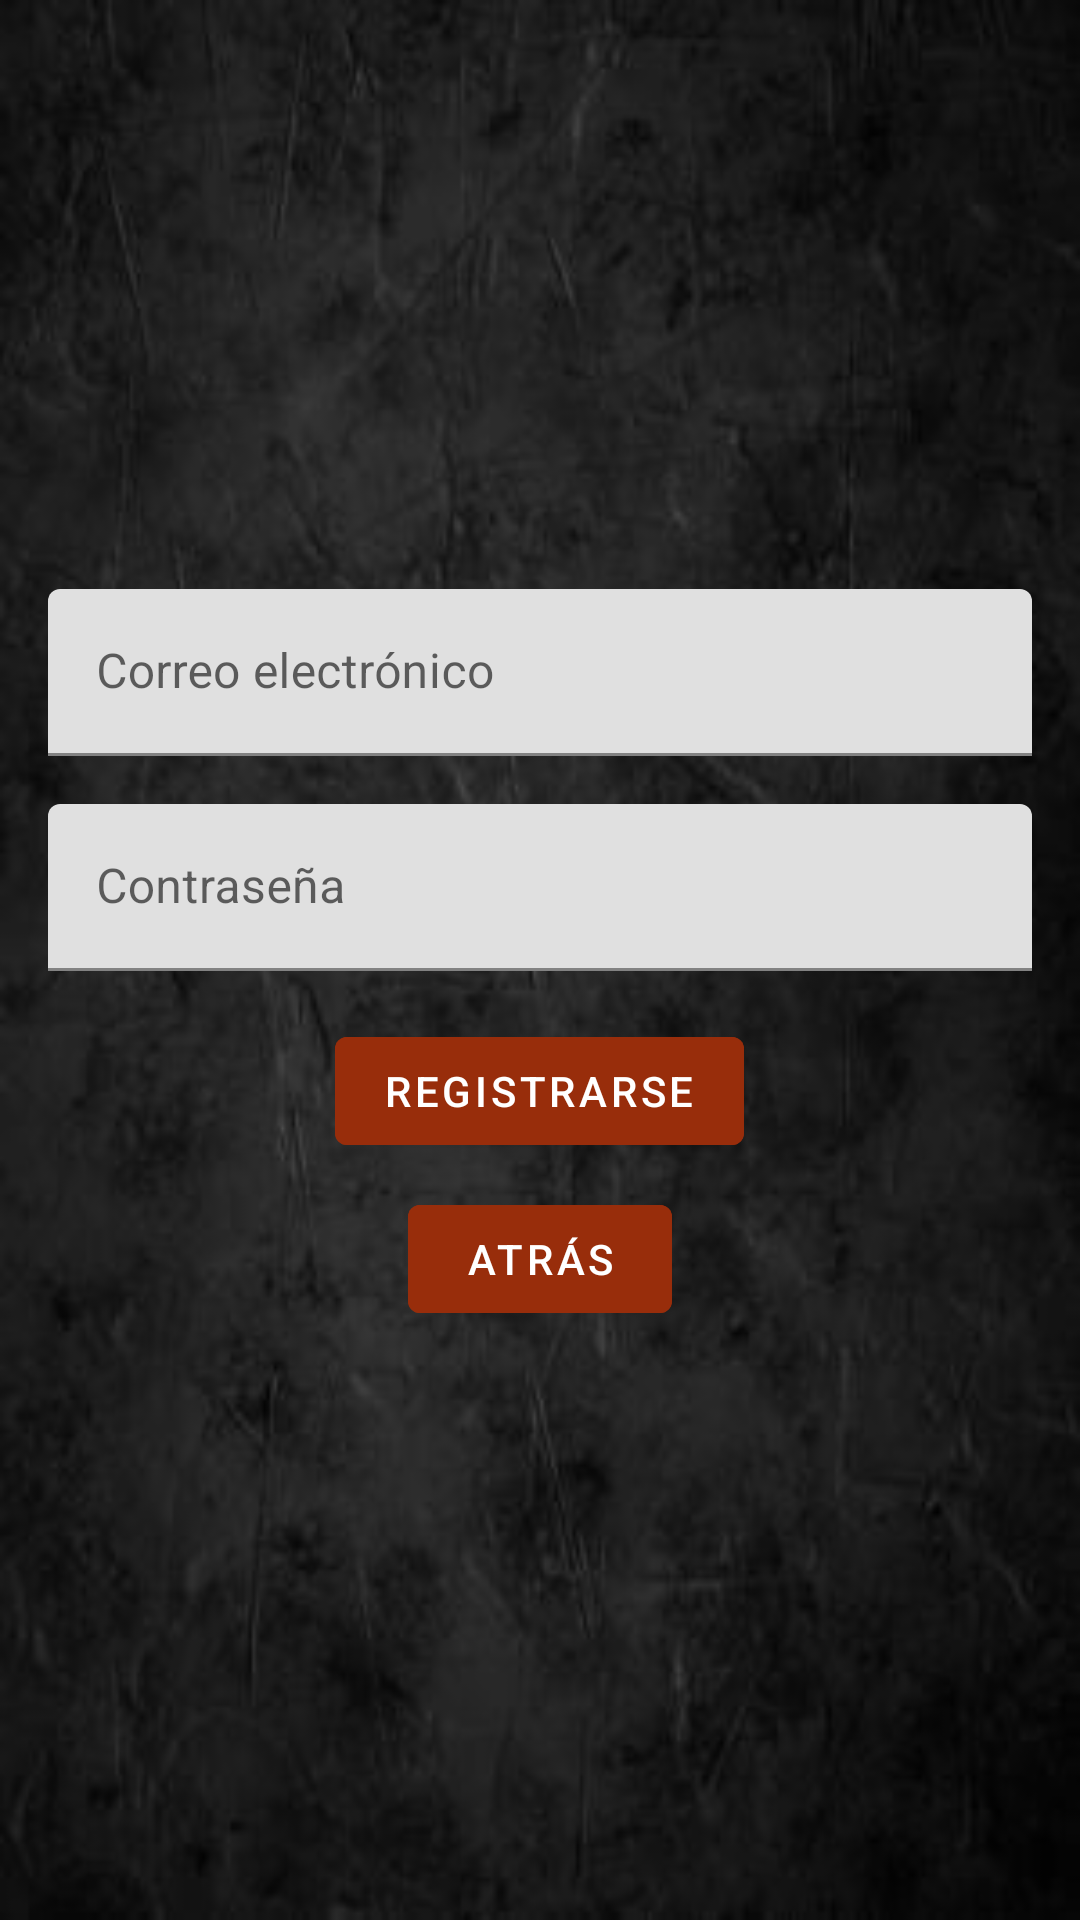

Android layout source for this screen:
<!-- AndroidManifest.xml: application theme Theme.JuegoProyectoFinal -->
<!-- res/layout/activity_register.xml -->
<?xml version="1.0" encoding="utf-8"?>
<LinearLayout xmlns:android="http://schemas.android.com/apk/res/android"
    xmlns:app="http://schemas.android.com/apk/res-auto"
    android:layout_width="match_parent"
    android:layout_height="match_parent"
    android:orientation="vertical"
    android:background="@drawable/fondochuli"
    android:padding="16dp"
    android:gravity="center">

    <com.google.android.material.textfield.TextInputLayout
        android:layout_width="match_parent"
        android:layout_height="wrap_content"
        android:layout_marginBottom="16dp">

        <com.google.android.material.textfield.TextInputEditText
            android:id="@+id/email"
            android:layout_width="match_parent"
            android:layout_height="wrap_content"
            android:hint="Correo electrónico"
            android:inputType="textEmailAddress" />
    </com.google.android.material.textfield.TextInputLayout>

    <com.google.android.material.textfield.TextInputLayout
        android:layout_width="match_parent"
        android:layout_height="wrap_content"
        android:layout_marginBottom="16dp">

        <com.google.android.material.textfield.TextInputEditText
            android:id="@+id/password"
            android:layout_width="match_parent"
            android:layout_height="wrap_content"
            android:hint="Contraseña"
            android:inputType="textPassword" />
    </com.google.android.material.textfield.TextInputLayout>

    <com.google.android.material.button.MaterialButton
        android:id="@+id/registerButton"
        style="@style/Widget.MaterialComponents.Button"
        android:layout_width="wrap_content"
        android:layout_height="wrap_content"
        android:layout_marginBottom="4dp"
        android:text="Registrarse"
        app:backgroundTint="?android:attr/colorMultiSelectHighlight"
        android:backgroundTint="#982D0B"/>

    <com.google.android.material.button.MaterialButton
        android:id="@+id/backButton"
        style="@style/Widget.MaterialComponents.Button"
        android:layout_width="wrap_content"
        android:layout_height="wrap_content"
        android:layout_marginTop="4dp"
        android:text="Atrás"
        app:backgroundTint="?android:attr/colorMultiSelectHighlight"
        android:backgroundTint="#982D0B"
        app:layout_constraintEnd_toEndOf="parent"
        app:layout_constraintStart_toStartOf="parent"
        app:layout_constraintTop_toBottomOf="@id/registerButton" />
</LinearLayout>
<!-- resources referenced by this layout -->
<resources>
  <!-- drawable fondochuli: jpg bitmap (drawable, 16691 bytes) -->
  <style name="Theme.JuegoProyectoFinal" parent="Theme.MaterialComponents.DayNight.DarkActionBar">
          
          <item name="colorPrimary">@color/purple_500</item>
          <item name="colorPrimaryVariant">@color/purple_700</item>
          <item name="colorOnPrimary">@color/white</item>
          
          <item name="colorSecondary">@color/teal_200</item>
          <item name="colorSecondaryVariant">@color/teal_700</item>
          <item name="colorOnSecondary">@color/black</item>
          
          <item name="android:statusBarColor">?attr/colorPrimaryVariant</item>
          
      </style>
  <color name="purple_500">#FF6200EE</color>
  <color name="purple_700">#FF3700B3</color>
  <color name="white">#FFFFFFFF</color>
  <color name="teal_200">#FF03DAC5</color>
  <color name="teal_700">#FF018786</color>
  <color name="black">#FF000000</color>
</resources>
